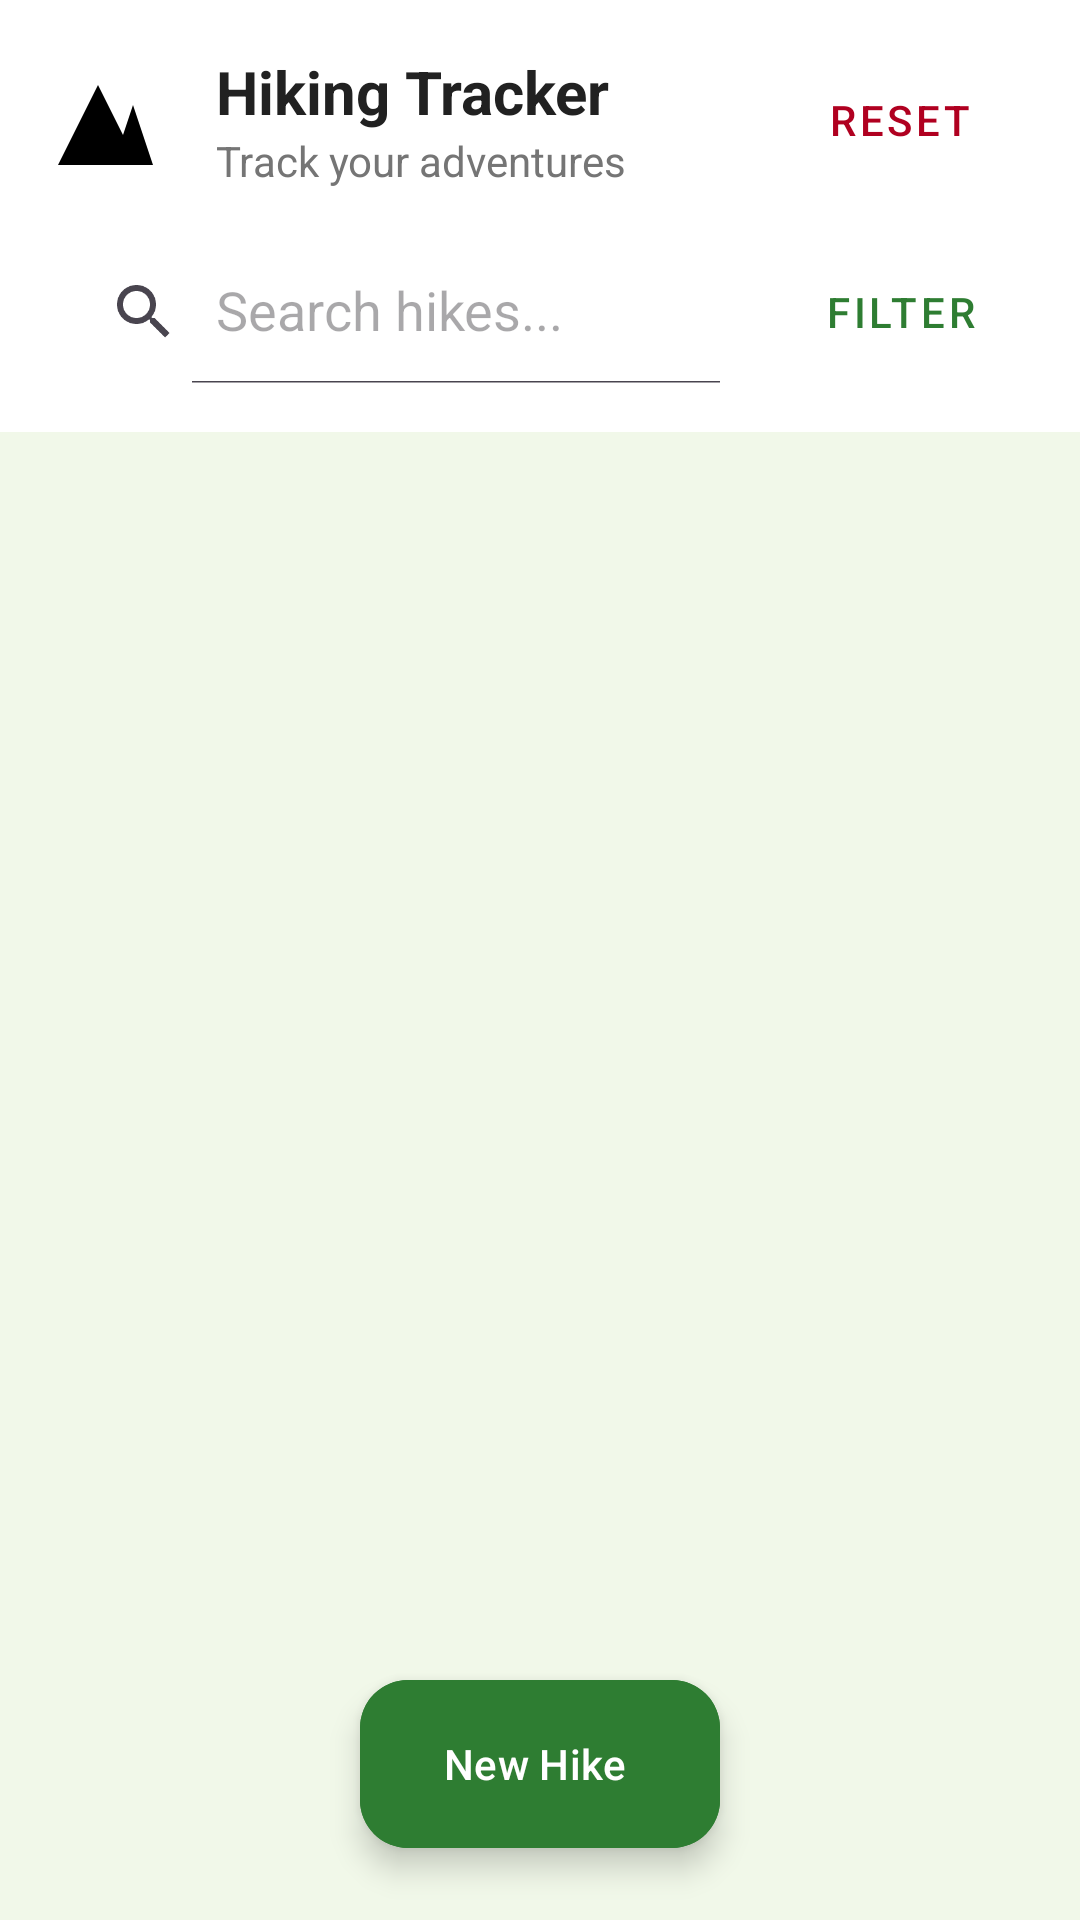

The Android layout XML behind this screen, and the referenced resources:
<!-- AndroidManifest.xml: application theme Theme.Coursework -->
<!-- res/layout/activity_main.xml -->
<RelativeLayout xmlns:android="http://schemas.android.com/apk/res/android"
    xmlns:app="http://schemas.android.com/apk/res-auto"
    xmlns:tools="http://schemas.android.com/tools"
    android:layout_width="match_parent"
    android:layout_height="match_parent"
    android:background="@color/background_light"
    android:fitsSystemWindows="true"
    tools:context=".activities.MainActivity">

    <LinearLayout
        android:id="@+id/content_layout"
        android:layout_width="match_parent"
        android:layout_height="match_parent"
        android:orientation="vertical">

        <com.google.android.material.appbar.AppBarLayout
            android:layout_width="match_parent"
            android:layout_height="wrap_content"
            android:background="@color/surface_white"
            app:elevation="4dp">

            <LinearLayout
                android:layout_width="match_parent"
                android:layout_height="wrap_content"
                android:orientation="horizontal"
                android:padding="16dp"
                android:gravity="center_vertical">

                <ImageView
                    android:layout_width="40dp"
                    android:layout_height="40dp"
                    android:src="@drawable/ic_hiking"
                    app:tint="@color/black"/>

                <LinearLayout
                    android:layout_width="0dp"
                    android:layout_height="wrap_content"
                    android:layout_weight="1"
                    android:orientation="vertical"
                    android:layout_marginStart="16dp">

                    <TextView
                        android:layout_width="wrap_content"
                        android:layout_height="wrap_content"
                        android:text="Hiking Tracker"
                        android:textSize="20sp"
                        android:textStyle="bold"
                        android:textColor="@color/text_primary"/>

                    <TextView
                        android:layout_width="wrap_content"
                        android:layout_height="wrap_content"
                        android:text="Track your adventures"
                        android:textSize="14sp"
                        android:textColor="@color/text_secondary"/>
                </LinearLayout>

                <Button
                    android:id="@+id/reset_button"
                    style="@style/Widget.MaterialComponents.Button.OutlinedButton"
                    android:layout_width="wrap_content"
                    android:layout_height="wrap_content"
                    android:text="Reset"
                    android:textColor="@color/error_red"/>

            </LinearLayout>

            <LinearLayout
                android:layout_width="match_parent"
                android:layout_height="wrap_content"
                android:orientation="horizontal"
                android:paddingHorizontal="16dp"
                android:paddingBottom="16dp">

                <androidx.appcompat.widget.SearchView
                    android:id="@+id/search_view"
                    android:layout_width="0dp"
                    android:layout_height="wrap_content"
                    android:layout_weight="1"
                    android:background="@drawable/search_background"
                    app:queryHint="Search hikes..."
                    app:iconifiedByDefault="false"/>

                <Button
                    android:id="@+id/filters_button"
                    style="@style/Widget.MaterialComponents.Button.OutlinedButton"
                    android:layout_width="wrap_content"
                    android:layout_height="wrap_content"
                    android:layout_marginStart="8dp"
                    android:text="Filter"
                    app:icon="@drawable/ic_filter_list"/> 
            </LinearLayout>
        </com.google.android.material.appbar.AppBarLayout>

        <FrameLayout
            android:layout_width="match_parent"
            android:layout_height="0dp"
            android:layout_weight="1">

            <androidx.recyclerview.widget.RecyclerView
                android:id="@+id/hikes_recycler_view"
                android:layout_width="match_parent"
                android:layout_height="match_parent"
                android:clipToPadding="false"
                android:paddingStart="8dp"
                android:paddingEnd="8dp"
                android:paddingTop="8dp"
                android:paddingBottom="88dp"/>

            <TextView
                android:id="@+id/empty_text"
                android:layout_width="wrap_content"
                android:layout_height="wrap_content"
                android:layout_gravity="center"
                android:text="No hikes yet, add a new hike !"
                android:textSize="18sp"
                android:textStyle="bold"
                android:visibility="gone" />
        </FrameLayout>
    </LinearLayout>

    <com.google.android.material.floatingactionbutton.ExtendedFloatingActionButton
        android:id="@+id/add_hike_button"
        android:layout_width="wrap_content"
        android:layout_height="wrap_content"
        android:layout_alignParentBottom="true"
        android:layout_centerHorizontal="true"
        android:layout_marginBottom="24dp"
        android:text="New Hike"
        android:textColor="@color/white"
        app:icon="@drawable/ic_add"
        app:iconTint="@color/white"
        android:backgroundTint="@color/primary_green"/>

</RelativeLayout>
<!-- resources referenced by this layout -->
<resources>
  <color name="background_light">#F1F8E9</color>
  <color name="black">#FF000000</color>
  <color name="error_red">#B00020</color>
  <color name="primary_green">#2E7D32</color>
  <color name="surface_white">#FFFFFF</color>
  <color name="text_primary">#212121</color>
  <color name="text_secondary">#757575</color>
  <color name="white">#FFFFFFFF</color>
  <!-- drawable ic_hiking (drawable) -->
  <vector xmlns:android="http://schemas.android.com/apk/res/android"
      android:width="24dp"
      android:height="24dp"
      android:viewportWidth="24"
      android:viewportHeight="24">
    <path
        android:fillColor="@android:color/black"
        android:pathData="M2,21 L10,5 L18,21 Z M13,21 L17,9 L21,21 Z"/>
  </vector>
  <style name="Theme.Coursework" parent="Base.Theme.Coursework" />
  <style name="Base.Theme.Coursework" parent="Theme.Material3.DayNight.NoActionBar">
          
          <item name="colorPrimary">@color/primary_green</item>
          <item name="colorPrimaryVariant">@color/primary_green_dark</item>
          <item name="colorOnPrimary">@color/white</item>
          
          <item name="colorSecondary">@color/secondary_amber</item>
          <item name="colorSecondaryVariant">@color/secondary_orange</item>
          <item name="colorOnSecondary">@color/black</item>
          
          <item name="android:statusBarColor">?attr/colorPrimaryVariant</item>
          
          <item name="android:windowBackground">@color/background_light</item>
      </style>
  <color name="primary_green_dark">#1B5E20</color>
  <color name="secondary_amber">#FFC107</color>
  <color name="secondary_orange">#FF9800</color>
</resources>
